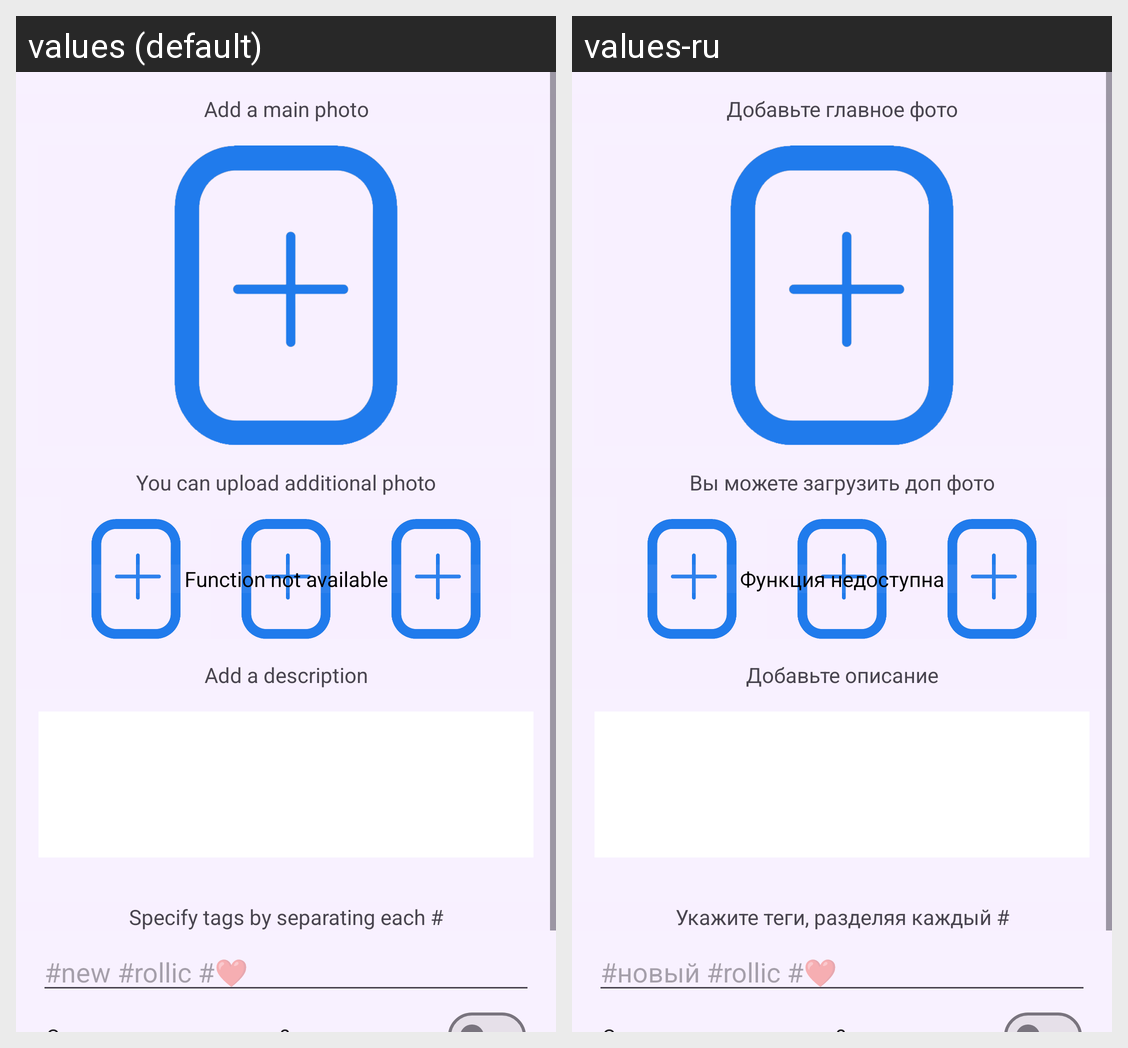

Strings drawn on this Android screen and how each of the app's shown locales translates them:
Android screen res/layout/fragment_photo_add.xml rendered under 2 locales, left to right: values (default), values-ru. Device: Nexus 5 (rendered at 1080×1920; each locale shown at half size, 540×960, under a caption strip naming it); theme Theme.Rollic.
Strings drawn on this screen, with the default value and each locale's value (text and hints the layout hard-codes, and strings that could not be matched under every locale, appear in the picture but are not listed):

add_main_pic_str
  values: Add a main photo
  values-ru: Добавьте главное фото

upload_add_pic_str
  values: You can upload additional photo
  values-ru: Вы можете загрузить доп фото

fun_noavaibaile_str
  values: Function not available
  values-ru: Функция недоступна

add_description_str
  values: Add a description
  values-ru: Добавьте описание

add_tags_str
  values: Specify tags by separating each #
  values-ru: Укажите теги, разделяя каждый #

tags_example_text
  values: #new #rollic #❤
  values-ru: #новый #rollic #❤
